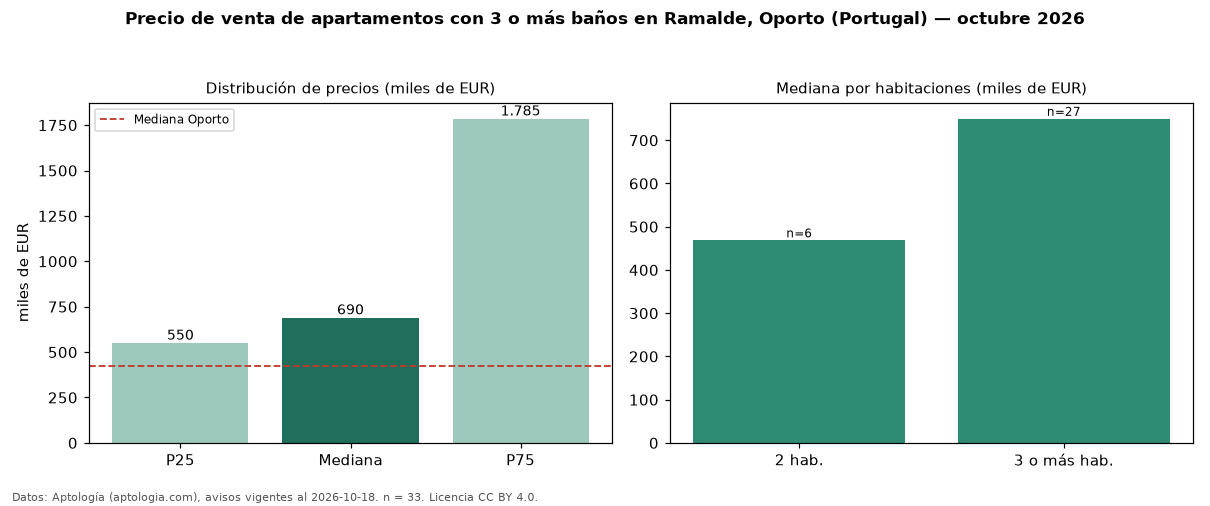

Source data for this figure (header and first rows):
seccion, metrica, valor, moneda, n
filtro, ban3, con 3 o más baños, , 33
precio, p25, 550000, EUR, 33
precio, mediana, 690000, EUR, 33
precio, p75, 1785000, EUR, 33
precio, minimo, 287000, EUR, 33
precio, maximo, 2450000, EUR, 33
m2, mediana_precio_m2, 4639, EUR, 31
m2, area_mediana_m2, 157.0, m2, 31
banos, mediana_banos, 3.0, , 
parqueadero, pct_con_parqueadero, 93.9, %, 33
habitaciones, 2, 468500, EUR, 6
habitaciones, 3+, 749700, EUR, 27
ciudad, mediana_ciudad_referencia, 425000, EUR, 
ciudad, mediana_m2_ciudad, 5177, EUR, 
fuente, fecha_datos, 2026-10-18, , 
fuente, atribucion, https://www.aptologia.com/pt/venda/porto…, , 
fuente, licencia, CC BY 4.0, , 
